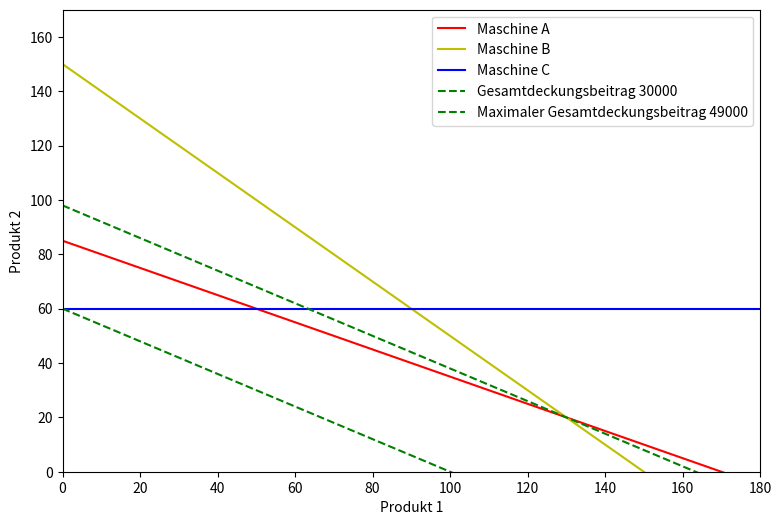

Recreate this plot in Python.
def calculate_force(r,a):
    return r*a
print('Die Zugkraft betrug zwischen')
print(str(calculate_force(45,30)) + ' N und')
print(str(calculate_force(64,30)) + ' N.')

from matplotlib import pyplot as plt
import numpy as np

x = np.linspace(0,180,10)
y1 = (170-x)/2
y2 = 150-x
y3 = 60+x-x
g1 = 60-3/5*x
gm = 98-3/5*x

plt.figure(figsize=(9,6))
plt.plot(x,y1,'r-',label='Maschine A')
plt.plot(x,y2,'y-',label='Maschine B')
plt.plot(x,y3,'b-',label='Maschine C')
plt.plot(x,g1,'g--',label='Gesamtdeckungsbeitrag 30000')
plt.plot(x,gm,'g--',label='Maximaler Gesamtdeckungsbeitrag 49000')
plt.xlabel('Produkt 1')
plt.ylabel('Produkt 2')
plt.xlim(0,180)
plt.ylim(0,170)
plt.legend()
plt.show()